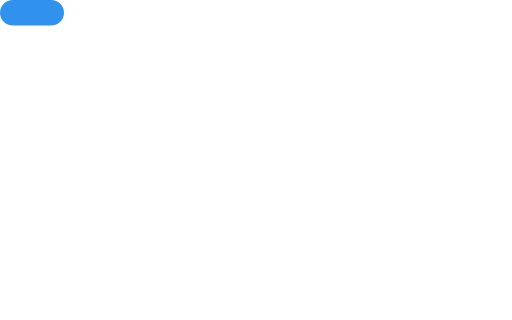
t = 0.00 s
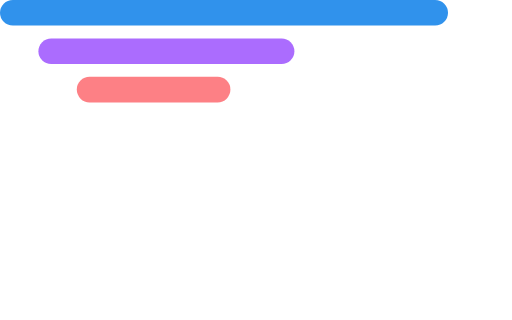
t = 0.83 s
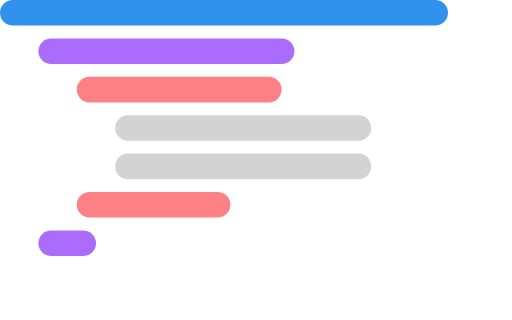
t = 1.60 s
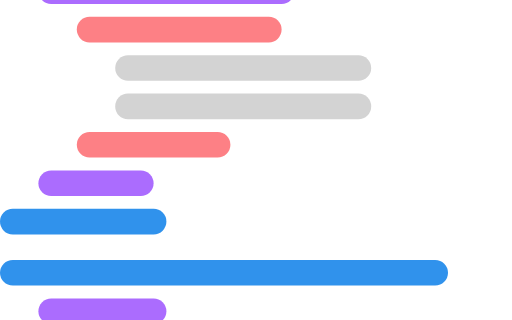
t = 2.38 s
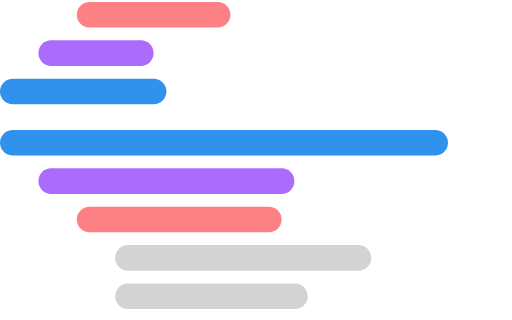
t = 3.19 s
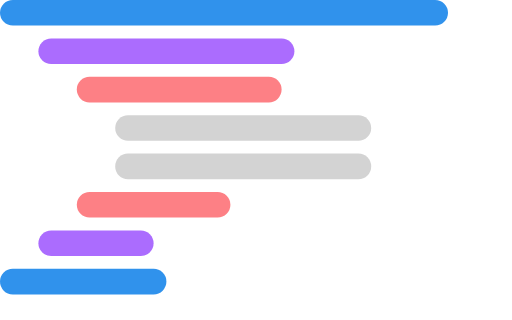
t = 4.00 s

The animated SVG that drew these frames (rendered in a browser with its animation timeline set to each time). Animation: 20 SMIL elements (animate=16,animateMotion=2,set=2); one cycle of 4.00 s, repeats indefinitely.

<?xml version="1.0" encoding="UTF-8"?>
<svg width="400px" height="250px" viewBox="0 0 400 250" version="1.1" xmlns="http://www.w3.org/2000/svg" xmlns:xlink="http://www.w3.org/1999/xlink"	>
    <!-- Generator: Sketch 43.2 (39069) - http://www.bohemiancoding.com/sketch -->


			<!-- Initial writing out   -->
			<g id="group1" y="0" x="0" visibility="visible">
				<rect id="line1" width="50" height="20" style="fill:#3092ec" x="0" y="0" rx="10" ry="10">
					<animate attributeName="width" from="50" to="350" dur="0.3s" fill="freeze" id="line1_anim" />
				</rect>
				<rect id="line2" width="0" height="20" style="fill:#ab6cfe" x="30" y="30" rx="10" ry="10">
					<animate attributeName="width" from="0" to="200" dur="0.3s" fill="freeze" begin="line1_anim.end" id="line2_anim" />
				</rect>
				<rect id="line3" width="0" height="20" style="fill:#fd8085" x="60" y="60" rx="10" ry="10">
					<animate attributeName="width" from="0" to="160" dur="0.3s" fill="freeze" begin="line2_anim.end" id="line3_anim" />
				</rect>
				<rect id="line4" width="0" height="20" style="fill:lightgrey" x="90" y="90" rx="10" ry="10">
					<animate attributeName="width" from="0" to="200" dur="0.2s" fill="freeze" begin="line3_anim.end" id="line4_anim" />
				</rect>
				<rect id="line5" width="0" height="20" style="fill:lightgrey" x="90" y="120" rx="10" ry="10">
					<animate attributeName="width" from="0" to="200" dur="0.2s" fill="freeze" begin="line4_anim.end" id="line5_anim" />
				</rect>
				<rect id="line6" width="0" height="20" style="fill:#fd8085" x="60" y="150" rx="10" ry="10">
					<animate attributeName="width" from="0" to="120" dur="0.2s" fill="freeze" begin="line5_anim.end" id="line6_anim" />
				</rect>
				<rect id="line7" width="0" height="20" style="fill:#ab6cfe" x="30" y="180" rx="10" ry="10">
					<animate attributeName="width" from="0" to="90" dur="0.2s" fill="freeze" begin="line6_anim.end" id="line7_anim" />
				</rect>
				<rect id="line8" width="0" height="20" style="fill:#3092ec" x="0" y="210" rx="10" ry="10">
					<animate attributeName="width" from="50" to="130" dur="0.3s" fill="freeze" begin="line7_anim.end" id="line8_anim" />
				</rect>

				<set attributeName="visibility" attributeType="CSS" to="hidden" begin="2s" fill="freeze"/>  
			</g>


			<g>
				<rect id="line9" width="0" height="20" style="fill:#3092ec" x="0" y="250" rx="10" ry="10">
					<animate attributeName="width" from="0" to="350" dur="0.25s" fill="freeze" id="line9_anim" begin="2s;line9_anim.end+1.75"  />
				</rect>

				<rect id="line10" width="0" height="20" style="fill:#ab6cfe" x="30" y="280" rx="10" ry="10">
					<animate attributeName="width" from="0" to="200" dur="0.25s" fill="freeze" begin="line9_anim.end" id="line10_anim" />
				</rect>
				<rect id="line11" width="0" height="20" style="fill:#fd8085" x="60" y="310" rx="10" ry="10">
					<animate attributeName="width" from="0" to="160" dur="0.25s" fill="freeze" begin="line10_anim.end" id="line11_anim" />
				</rect>
				<rect id="line12" width="0" height="20" style="fill:lightgrey" x="90" y="340" rx="10" ry="10">
					<animate attributeName="width" from="0" to="200" dur="0.25s" fill="freeze" begin="line11_anim.end" id="line12_anim" />
				</rect>
				<rect id="line13" width="0" height="20" style="fill:lightgrey" x="90" y="370" rx="10" ry="10">
					<animate attributeName="width" from="0" to="200" dur="0.25s" fill="freeze" begin="line12_anim.end" id="line13_anim" />
				</rect>
				<rect id="line14" width="0" height="20" style="fill:#fd8085" x="60" y="400" rx="10" ry="10">
					<animate attributeName="width" from="0" to="120" dur="0.25s" fill="freeze" begin="line13_anim.end" id="line12_anim" />
				</rect>
				<rect id="line14" width="0" height="20" style="fill:#ab6cfe" x="30" y="430" rx="10" ry="10">
					<animate attributeName="width" from="0" to="90" dur="0.25s" fill="freeze" begin="line13_anim.end" id="line14_anim" />
				</rect>
				<rect id="line15" width="0" height="20" style="fill:#3092ec" x="0" y="460" rx="10" ry="10">
					<animate attributeName="width" from="50" to="130" dur="0.25s" fill="freeze" begin="line14_anim.end" id="line15_anim" />
				</rect>

				<animateMotion
				from="0,0" to="0,-250"
				dur="2s" begin="2s" id="scroll_anim" repeatCount="indefinite"/>
				
		    <!-- <set attributeName="visibility" attributeType="CSS" to="hidden" begin="4s" fill="freeze"/>   -->
			</g>


				<!-- static block to go from 0,0 to 0, -250 repeatedly -->
				<g id="group2" y="0" x="0" visibility="hidden">
					<rect id="line1" width="350" height="20" style="fill:#3092ec" x="0" y="0" rx="10" ry="10">
					</rect>
					<rect id="line2" width="200" height="20" style="fill:#ab6cfe" x="30" y="30" rx="10" ry="10">
					</rect>
					<rect id="line3" width="160" height="20" style="fill:#fd8085" x="60" y="60" rx="10" ry="10">
					</rect>
					<rect id="line4" width="200" height="20" style="fill:lightgrey" x="90" y="90" rx="10" ry="10">
					</rect>
					<rect id="line5" width="200" height="20" style="fill:lightgrey" x="90" y="120" rx="10" ry="10">
					</rect>
					<rect id="line6" width="120" height="20" style="fill:#fd8085" x="60" y="150" rx="10" ry="10">
					</rect>
					<rect id="line7" width="90" height="20" style="fill:#ab6cfe" x="30" y="180" rx="10" ry="10">
					</rect>
					<rect id="line8" width="130" height="20" style="fill:#3092ec" x="0" y="210" rx="10" ry="10">
					</rect>

				 <set attributeName="visibility" attributeType="CSS" to="visible" begin="2s" fill="freeze"/>

				 <animateMotion
				 from="0,0" to="0,-250"
				 dur="2s" begin="2s" id="scroll_anim" repeatCount="indefinite"/>

				</g>

</svg>
